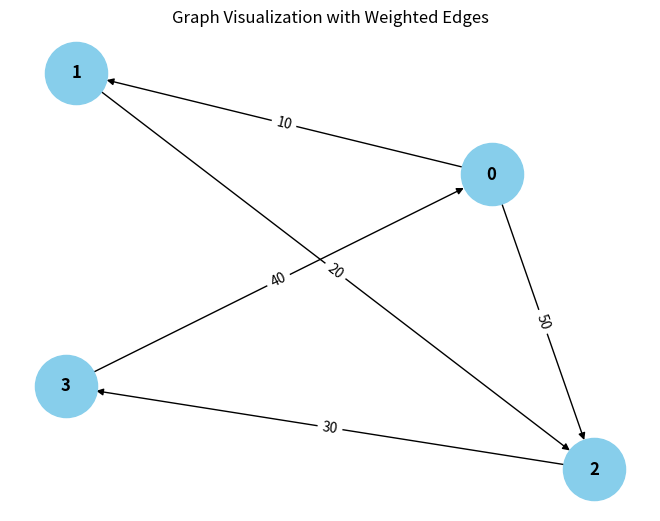

Recreate this plot in Python.
from collections import defaultdict

# ---------------------------
# WeightedGraph Class
# ---------------------------
class WeightedGraph:
    def __init__(self, vertices):
        self.vertices = vertices
        self.adj_list = {i: [] for i in range(vertices)}  # Adjacency list for the graph
        self.edges = []  # List to store the edges (u, v, weight)

    def add_edge(self, u, v, weight):
        """Add a single edge to the graph."""
        if (u, v, weight) not in self.edges:
            self.edges.append((u, v, weight))
            self.adj_list[u].append((v, weight))

    def add_multiple_edges(self, edges):
        """Add multiple edges at once."""
        for u, v, weight in edges:
            self.add_edge(u, v, weight)

    def get_edges(self):
        """Return all edges in the graph."""
        return self.edges

    def print_edges(self):
        """Print the edges of the graph."""
        print("Edges in the graph:")
        for u, v, weight in self.edges:
            print(f"{u} -> {v} (Weight: {weight})")

    def print_adj_list(self):
        """Print the adjacency list of the graph."""
        print("Adjacency List of the graph:")
        for u in self.adj_list:
            print(f"{u} -> {self.adj_list[u]}")

    def is_cyclic_directed(self):
        """Detect if there is a cycle in a directed graph using DFS."""
        visited = [False] * self.vertices
        rec_stack = [False] * self.vertices

        def dfs(v):
            visited[v] = True
            rec_stack[v] = True
            for neighbor, _ in self.adj_list[v]:
                if not visited[neighbor] and dfs(neighbor):
                    return True
                elif rec_stack[neighbor]:
                    return True
            rec_stack[v] = False
            return False

        for node in range(self.vertices):
            if not visited[node]:
                if dfs(node):
                    return True
        return False

    def is_cyclic_undirected(self):
        """Detect if there is a cycle in an undirected graph using DFS."""
        visited = [False] * self.vertices

        def dfs(v, parent):
            visited[v] = True
            for neighbor, _ in self.adj_list[v]:
                if not visited[neighbor]:
                    if dfs(neighbor, v):
                        return True
                elif parent != neighbor:
                    return True
            return False

        for node in range(self.vertices):
            if not visited[node]:
                if dfs(node, -1):
                    return True
        return False

    def is_negative_cycle(self):
        """Detect if there is a negative cycle using Bellman-Ford."""
        dist = [float("inf")] * self.vertices
        dist[0] = 0  # Start from node 0

        for _ in range(self.vertices + 1):
            for u, v, weight in self.edges:
                if dist[u] != float("inf") and dist[u] + weight < dist[v]:
                    dist[v] = dist[u] + weight

        for u, v, weight in self.edges:
            if dist[u] != float("inf") and dist[u] + weight < dist[v]:
                return True  # Negative cycle detected
        return False

    def reset_graph(self):
        """Reset the graph to its empty state."""
        self.edges = []  # Clear all edges
        self.adj_list = {i: [] for i in range(self.vertices)}  # Reset adjacency list for each vertex

    def union(self, parent, u, v):
        """Union-find helper function."""
        root_u = self.find_parent(parent, u)
        root_v = self.find_parent(parent, v)
        if root_u != root_v:
            parent[root_u] = root_v

    def find_parent(self, parent, v):
        """Find the root of the node using path compression."""
        if parent[v] == -1:
            return v
        parent[v] = self.find_parent(parent, parent[v])
        return parent[v]

    def is_cyclic_undirected_union_find(self):
        """Detect cycles in an undirected graph using Union-Find."""
        parent = [-1] * self.vertices

        for u, v, _ in self.edges:
            x = self.find_parent(parent, u)
            y = self.find_parent(parent, v)

            if x == y:
                return True
            self.union(parent, x, y)
        return False

    # ---------------------------
    # Helper functions for testing
    # ---------------------------

    def reset_graph_helper(self):
        """Reset the graph to an empty state for testing."""
        self.edges = []
        self.adj_list = defaultdict(list)

    def get_edges_helper(self):
        """Return all edges for testing."""
        return self.edges

    def add_multiple_edges_helper(self, edges):
        """Add multiple edges for testing."""
        for edge in edges:
            self.add_edge(*edge)

# ---------------------------
# Helper Class for Cycle Test Results
# ---------------------------
class CycleDetectionResults:
    def __init__(self):
        self.directed_cycle_detected = False
        self.undirected_cycle_detected = False
        self.negative_cycle_detected = False

# ---------------------------
# Additional Functionalities
# ---------------------------

class GraphRenderer:
    def __init__(self, graph):
        """Initialize the renderer for visualizing the graph."""
        self.graph = graph

    def render_edges(self):
        """Render the edges of the graph."""
        print("\nRendering edges of the graph:")
        for u, v, weight in self.graph.get_edges():
            print(f"{u} -> {v} (Weight: {weight})")

    def render_adj_list(self):
        """Render the adjacency list of the graph."""
        print("\nRendering adjacency list:")
        self.graph.print_adj_list()

    def render_summary(self):
        """Render a summary of the graph."""
        print("\nGraph summary:")
        print(f"Total vertices: {self.graph.vertices}")
        print(f"Total edges: {len(self.graph.get_edges())}")
        print(f"Is cyclic (directed): {self.graph.is_cyclic_directed()}")
        print(f"Is cyclic (undirected): {self.graph.is_cyclic_undirected()}")
        print(f"Has negative cycle: {self.graph.is_negative_cycle()}")

import matplotlib.pyplot as plt
import networkx as nx

class WeightedGraphVisualization:
    def __init__(self, graph):
        """Initialize the visualization of weighted graph."""
        self.graph = graph

    def visualize(self):
        """Visualize the graph with weighted edges using networkx and matplotlib."""
        G = nx.DiGraph()  # Using DiGraph for directed graph visualization

        # Add edges to the networkx graph
        for u, v, weight in self.graph.get_edges():
            G.add_edge(u, v, weight=weight)

        # Draw the graph
        pos = nx.spring_layout(G)  # Layout for node positioning
        edge_labels = nx.get_edge_attributes(G, 'weight')

        # Draw nodes, edges, and labels
        nx.draw(G, pos, with_labels=True, node_color='skyblue', node_size=2000, font_size=12, font_weight='bold')
        nx.draw_networkx_edge_labels(G, pos, edge_labels=edge_labels)

        # Display the plot
        plt.title("Graph Visualization with Weighted Edges")
        plt.show()


# ---------------------------
# Main Program
# ---------------------------

class WeightedGraphHandler:
    def __init__(self, vertices):
        """Initialize the graph handler."""
        self.graph = WeightedGraph(vertices)
        self.renderer = GraphRenderer(self.graph)
        self.visualizer = WeightedGraphVisualization(self.graph)

    def add_edges(self, edges):
        """Add edges to the graph."""
        for edge in edges:
            self.graph.add_edge(*edge)

    def render_graph(self):
        """Render the graph using the renderer."""
        self.renderer.render_edges()
        self.renderer.render_adj_list()

    def visualize_graph(self):
        """Visualize the graph using the visualizer."""
        self.visualizer.visualize()

    def cycle_detection_summary(self):
        """Print the cycle detection summary."""
        print("\nCycle detection summary:")
        print(f"Directed cycle detected: {self.graph.is_cyclic_directed()}")
        print(f"Undirected cycle detected: {self.graph.is_cyclic_undirected()}")
        print(f"Negative cycle detected: {self.graph.is_negative_cycle()}")

# ---------------------------
# Extended Graph Operations
# ---------------------------

class GraphCycleAnalysis:
    def __init__(self, graph):
        """Initialize cycle analysis on the graph."""
        self.graph = graph
        self.results = CycleDetectionResults()

    def analyze_cycles(self):
        """Analyze different types of cycles in the graph."""
        self.results.directed_cycle_detected = self.graph.is_cyclic_directed()
        self.results.undirected_cycle_detected = self.graph.is_cyclic_undirected()
        self.results.negative_cycle_detected = self.graph.is_negative_cycle()

    def print_analysis(self):
        """Print the analysis results."""
        print(f"Directed cycle detected: {self.results.directed_cycle_detected}")
        print(f"Undirected cycle detected: {self.results.undirected_cycle_detected}")
        print(f"Negative cycle detected: {self.results.negative_cycle_detected}")

# ---------------------------
# Main Function
# ---------------------------

if __name__ == "__main__":
    # Create a graph with 4 vertices (0, 1, 2, 3)
    graph_handler = WeightedGraphHandler(4)

    # Add some sample edges (u, v, weight)
    edges = [
        (0, 1, 10),  # Edge from 0 to 1 with weight 10
        (1, 2, 20),  # Edge from 1 to 2 with weight 20
        (2, 3, 30),  # Edge from 2 to 3 with weight 30
        (3, 0, 40),  # Edge from 3 to 0 with weight 40 (creates a directed cycle: 0 -> 1 -> 2 -> 3 -> 0)
        (0, 2, 50)  # Edge from 0 to 2 with weight 50
    ]

    # Add edges to the graph
    graph_handler.add_edges(edges)

    # Render the graph's edges and adjacency list
    graph_handler.render_graph()

    # Visualize the graph
    graph_handler.visualize_graph()

    # Detect and print the cycle results
    graph_handler.cycle_detection_summary()

    # Analyze cycles in detail
    cycle_analysis = GraphCycleAnalysis(graph_handler.graph)
    cycle_analysis.analyze_cycles()
    cycle_analysis.print_analysis()
